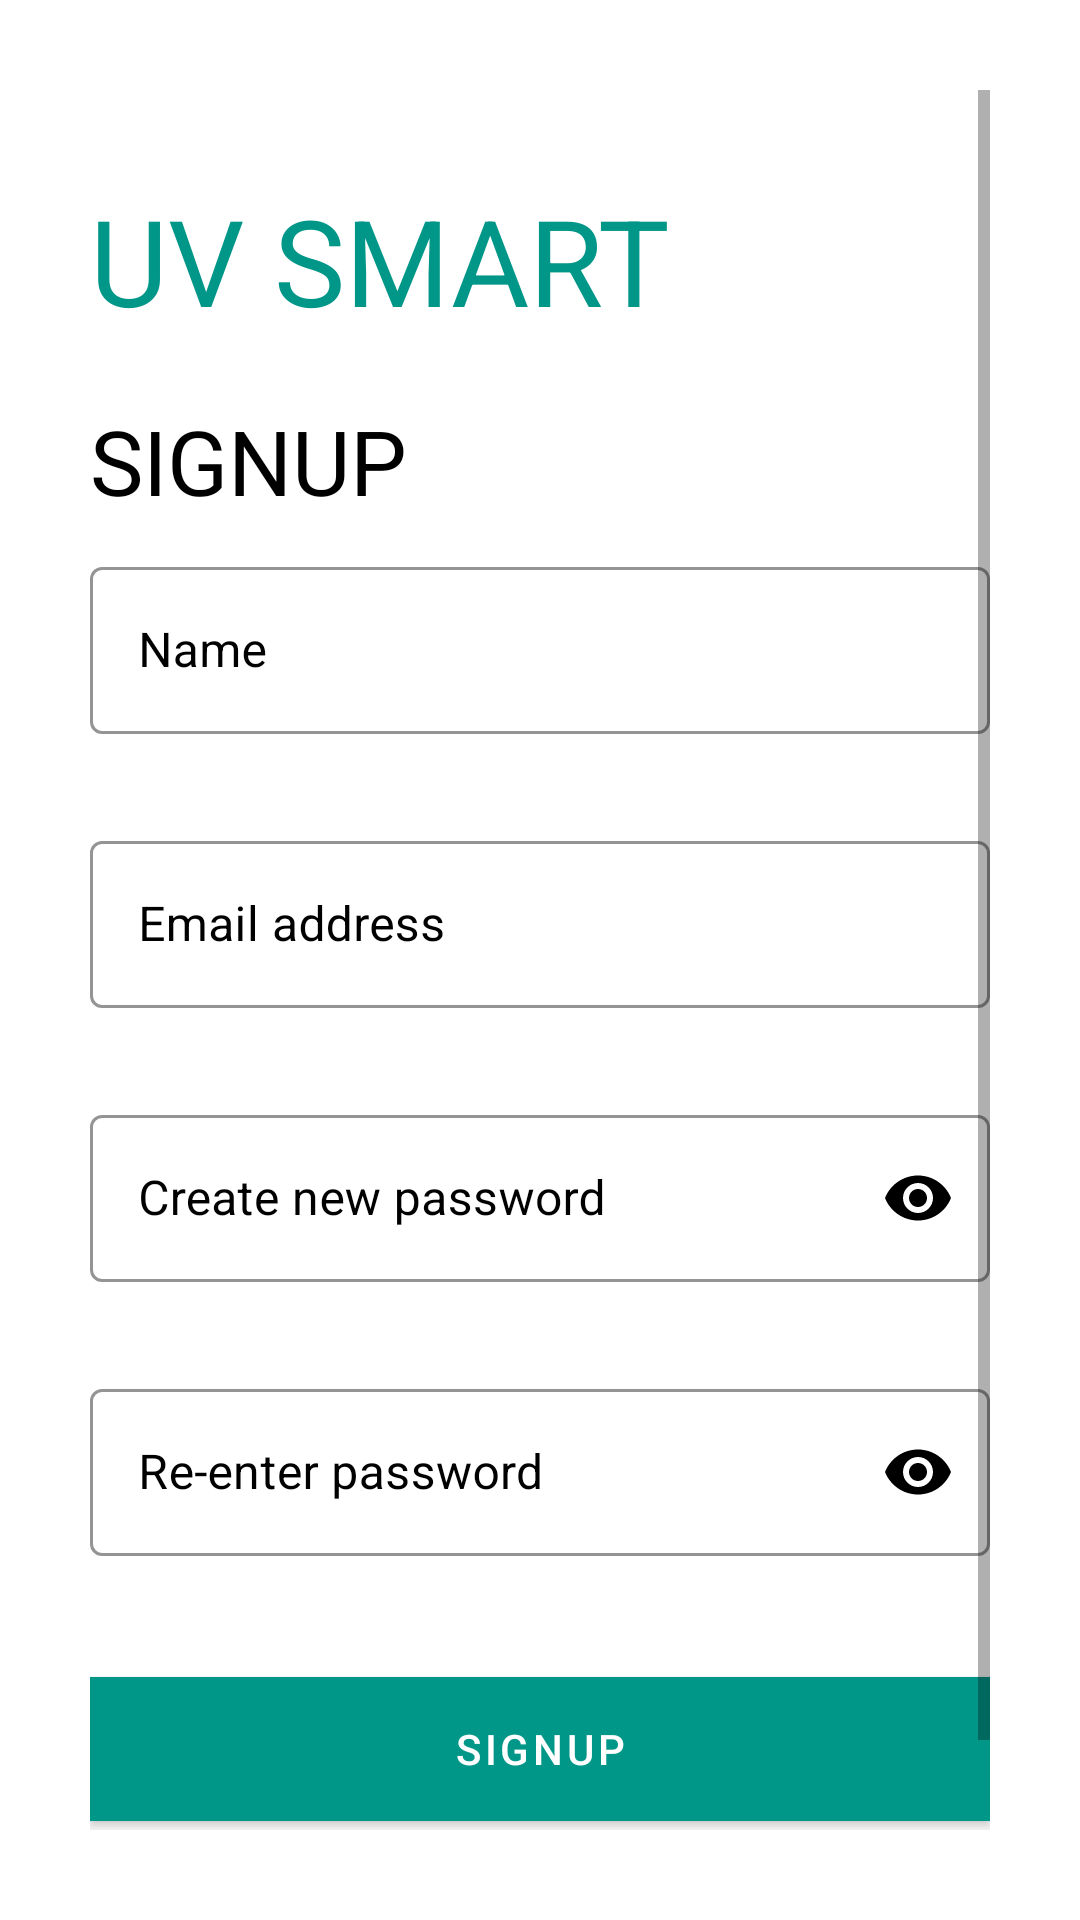

The Android layout XML behind this screen, and the referenced resources:
<!-- AndroidManifest.xml: application theme Theme.PainDiary -->
<!-- res/layout/fragment_sign_up.xml -->
<?xml version="1.0" encoding="utf-8"?>
<ScrollView xmlns:android="http://schemas.android.com/apk/res/android"
    xmlns:app="http://schemas.android.com/apk/res-auto"
    android:layout_width="match_parent"
    android:layout_height="match_parent"
    android:layout_margin="0dp"
    android:background="@color/white"
    android:padding="30dp">

    <androidx.constraintlayout.widget.ConstraintLayout
        android:layout_width="match_parent"
        android:layout_height="wrap_content">

        <ImageView
            android:id="@+id/btn_close"
            android:layout_width="wrap_content"
            android:layout_height="wrap_content"
            android:backgroundTint="@color/black"
            android:foregroundTint="@color/black"
            android:src="@drawable/ic_baseline_close_24"
            app:layout_constraintLeft_toLeftOf="parent"
            app:layout_constraintTop_toTopOf="parent"
            android:contentDescription="@string/back_button_desc" />

        <TextView
            android:id="@+id/text_app_name"
            android:layout_width="match_parent"
            android:layout_height="wrap_content"
            android:layout_marginTop="30dp"
            android:text="@string/app_name_with_space"
            android:textAllCaps="true"
            android:textSize="40sp"
            android:textColor="@color/teal_500"
            app:layout_constraintLeft_toLeftOf="parent"
            app:layout_constraintTop_toBottomOf="@id/btn_close"/>

        <TextView
            android:id="@+id/text_create_account"
            android:layout_width="match_parent"
            android:layout_height="wrap_content"
            android:layout_marginTop="20dp"
            android:text="@string/text_title_signup"
            android:textAllCaps="true"
            android:textColor="@color/black"
            android:textSize="30sp"
            app:layout_constraintLeft_toLeftOf="parent"
            app:layout_constraintTop_toBottomOf="@+id/text_app_name" />


        <LinearLayout
            android:id="@+id/layout_edit_controls"
            android:layout_width="match_parent"
            android:layout_height="wrap_content"
            android:layout_margin="0dp"
            android:orientation="vertical"
            android:padding="0dp"
            app:layout_constraintLeft_toLeftOf="parent"
            app:layout_constraintTop_toBottomOf="@id/text_create_account">

            <com.google.android.material.textfield.TextInputLayout
                android:id="@+id/input_layout_full_name"
                style="@style/Widget.MaterialComponents.TextInputLayout.OutlinedBox"
                android:layout_width="match_parent"
                android:layout_height="wrap_content"
                android:layout_marginTop="10dp"
                android:hint="@string/enter_full_name"
                android:textColorHint="@color/black"
                app:boxStrokeColor="@color/black"
                app:boxStrokeErrorColor="@android:color/holo_red_light"
                app:boxStrokeWidthFocused="2dp"
                app:endIconMode="clear_text"
                app:endIconTint="@color/black"
                app:hintTextColor="@color/black"
                app:startIconDrawable="@drawable/ic_baseline_person_24"
                app:startIconTint="@color/black"
                app:errorEnabled="true">

                <com.google.android.material.textfield.TextInputEditText
                    android:id="@+id/edit_full_name"
                    android:layout_width="match_parent"
                    android:layout_height="wrap_content"
                    android:inputType="text"
                    android:textColor="@color/black"
                    android:textCursorDrawable="@null" />
            </com.google.android.material.textfield.TextInputLayout>

            <com.google.android.material.textfield.TextInputLayout
                android:id="@+id/input_layout_email"
                style="@style/Widget.MaterialComponents.TextInputLayout.OutlinedBox"
                android:layout_width="match_parent"
                android:layout_height="wrap_content"
                android:layout_marginTop="10dp"
                android:hint="@string/enter_email"
                android:textColorHint="@color/black"
                app:boxStrokeColor="@color/black"
                app:boxStrokeErrorColor="@android:color/holo_red_light"
                app:boxStrokeWidthFocused="2dp"
                app:endIconMode="clear_text"
                app:endIconTint="@color/black"
                app:hintTextColor="@color/black"
                app:startIconDrawable="@drawable/ic_baseline_email_24"
                app:startIconTint="@color/black"
                app:errorEnabled="true">

                <com.google.android.material.textfield.TextInputEditText
                    android:id="@+id/edit_email"
                    android:layout_width="match_parent"
                    android:layout_height="wrap_content"
                    android:inputType="textEmailAddress"
                    android:textColor="@color/black"
                    android:textCursorDrawable="@null" />
            </com.google.android.material.textfield.TextInputLayout>

            <com.google.android.material.textfield.TextInputLayout
                android:id="@+id/input_layout_create_password"
                style="@style/Widget.MaterialComponents.TextInputLayout.OutlinedBox"
                android:layout_width="match_parent"
                android:layout_height="wrap_content"
                android:layout_marginTop="10dp"
                android:hint="@string/enter_create_password"
                android:textColorHint="@color/black"
                app:boxStrokeColor="@color/black"
                app:boxStrokeErrorColor="@android:color/holo_red_light"
                app:boxStrokeWidthFocused="2dp"
                app:endIconMode="password_toggle"
                app:endIconTint="@color/black"
                app:hintTextColor="@color/black"
                app:startIconDrawable="@drawable/ic_baseline_lock_24"
                app:startIconTint="@color/black"
                app:errorEnabled="true">

                <com.google.android.material.textfield.TextInputEditText
                    android:id="@+id/edit_create_password"
                    android:layout_width="match_parent"
                    android:layout_height="wrap_content"
                    android:inputType="textPassword"
                    android:textColor="@color/black"
                    android:textCursorDrawable="@null" />
            </com.google.android.material.textfield.TextInputLayout>

            <com.google.android.material.textfield.TextInputLayout
                android:id="@+id/input_layout_reenter_password"
                style="@style/Widget.MaterialComponents.TextInputLayout.OutlinedBox"
                android:layout_width="match_parent"
                android:layout_height="wrap_content"
                android:layout_marginTop="10dp"
                android:hint="@string/enter_reenter_password"
                android:textColorHint="@color/black"
                app:boxStrokeColor="@color/black"
                app:boxStrokeErrorColor="@android:color/holo_red_light"
                app:boxStrokeWidthFocused="2dp"
                app:endIconMode="password_toggle"
                app:endIconTint="@color/black"
                app:hintTextColor="@color/black"
                app:startIconDrawable="@drawable/ic_baseline_lock_24"
                app:startIconTint="@color/black"
                app:errorEnabled="true">

                <com.google.android.material.textfield.TextInputEditText
                    android:id="@+id/edit_reenter_password"
                    android:layout_width="match_parent"
                    android:layout_height="wrap_content"
                    android:inputType="textPassword"
                    android:textColor="@color/black"
                    android:textCursorDrawable="@null" />
            </com.google.android.material.textfield.TextInputLayout>
        </LinearLayout>

        <Button
            android:id="@+id/btn_signup"
            style="@style/Widget.MaterialComponents.Button"
            android:layout_width="match_parent"
            android:layout_height="wrap_content"
            android:layout_marginTop="20dp"
            android:background="@color/black"
            android:elevation="5dp"
            android:shadowColor="@color/grey_500"
            android:text="@string/button_signup"
            app:layout_constraintLeft_toLeftOf="parent"
            app:layout_constraintRight_toRightOf="parent"
            app:layout_constraintTop_toBottomOf="@+id/layout_edit_controls" />

        <Button
            android:id="@+id/btn_sign_in"
            style="@style/Widget.MaterialComponents.Button.TextButton"
            android:layout_width="wrap_content"
            android:layout_height="wrap_content"
            android:layout_marginTop="20dp"
            android:padding="0dp"
            android:text="@string/button_have_account"
            android:textColor="@color/teal_theme_dark"
            app:layout_constraintLeft_toLeftOf="parent"
            app:layout_constraintRight_toRightOf="parent"
            app:layout_constraintTop_toBottomOf="@id/btn_signup" />

    </androidx.constraintlayout.widget.ConstraintLayout>

</ScrollView>
<!-- resources referenced by this layout -->
<resources>
  <color name="black">#FF000000</color>
  <color name="grey_500">#FF9E9E9E</color>
  <color name="teal_500">#FF009688</color>
  <color name="teal_theme_dark">#ff003d33</color>
  <color name="white">#FFFFFFFF</color>
  <string name="app_name_with_space">UV Smart</string>
  <string name="back_button_desc">Back Button</string>
  <string name="button_have_account">I already have an account</string>
  <string name="button_signup">SignUp</string>
  <string name="enter_create_password">Create new password</string>
  <string name="enter_email">Email address</string>
  <string name="enter_full_name">Name</string>
  <string name="enter_reenter_password">Re-enter password</string>
  <string name="text_title_signup">SIGNUP</string>
  <style name="Theme.PainDiary" parent="Theme.MaterialComponents.DayNight.NoActionBar">
          
          <item name="colorPrimary">@color/teal_500</item>
          <item name="colorPrimaryVariant">@color/teal_theme_dark</item>
          <item name="colorOnPrimary">@color/white</item>
  
          
          <item name="android:textColorHighlight">@color/teal_100</item>
          
          <item name="colorSecondary">@color/yellow_500</item>
          <item name="colorSecondaryVariant">@color/yellow_theme_light</item>
          <item name="colorOnSecondary">@color/black</item>
          
          <item name="android:statusBarColor" tools:targetApi="l">?attr/colorPrimaryVariant</item>
      </style>
  <color name="teal_100">#FFB2DFDB</color>
  <color name="yellow_500">#FFFFEB3B</color>
  <color name="yellow_theme_light">#FFFFFF72</color>
</resources>
